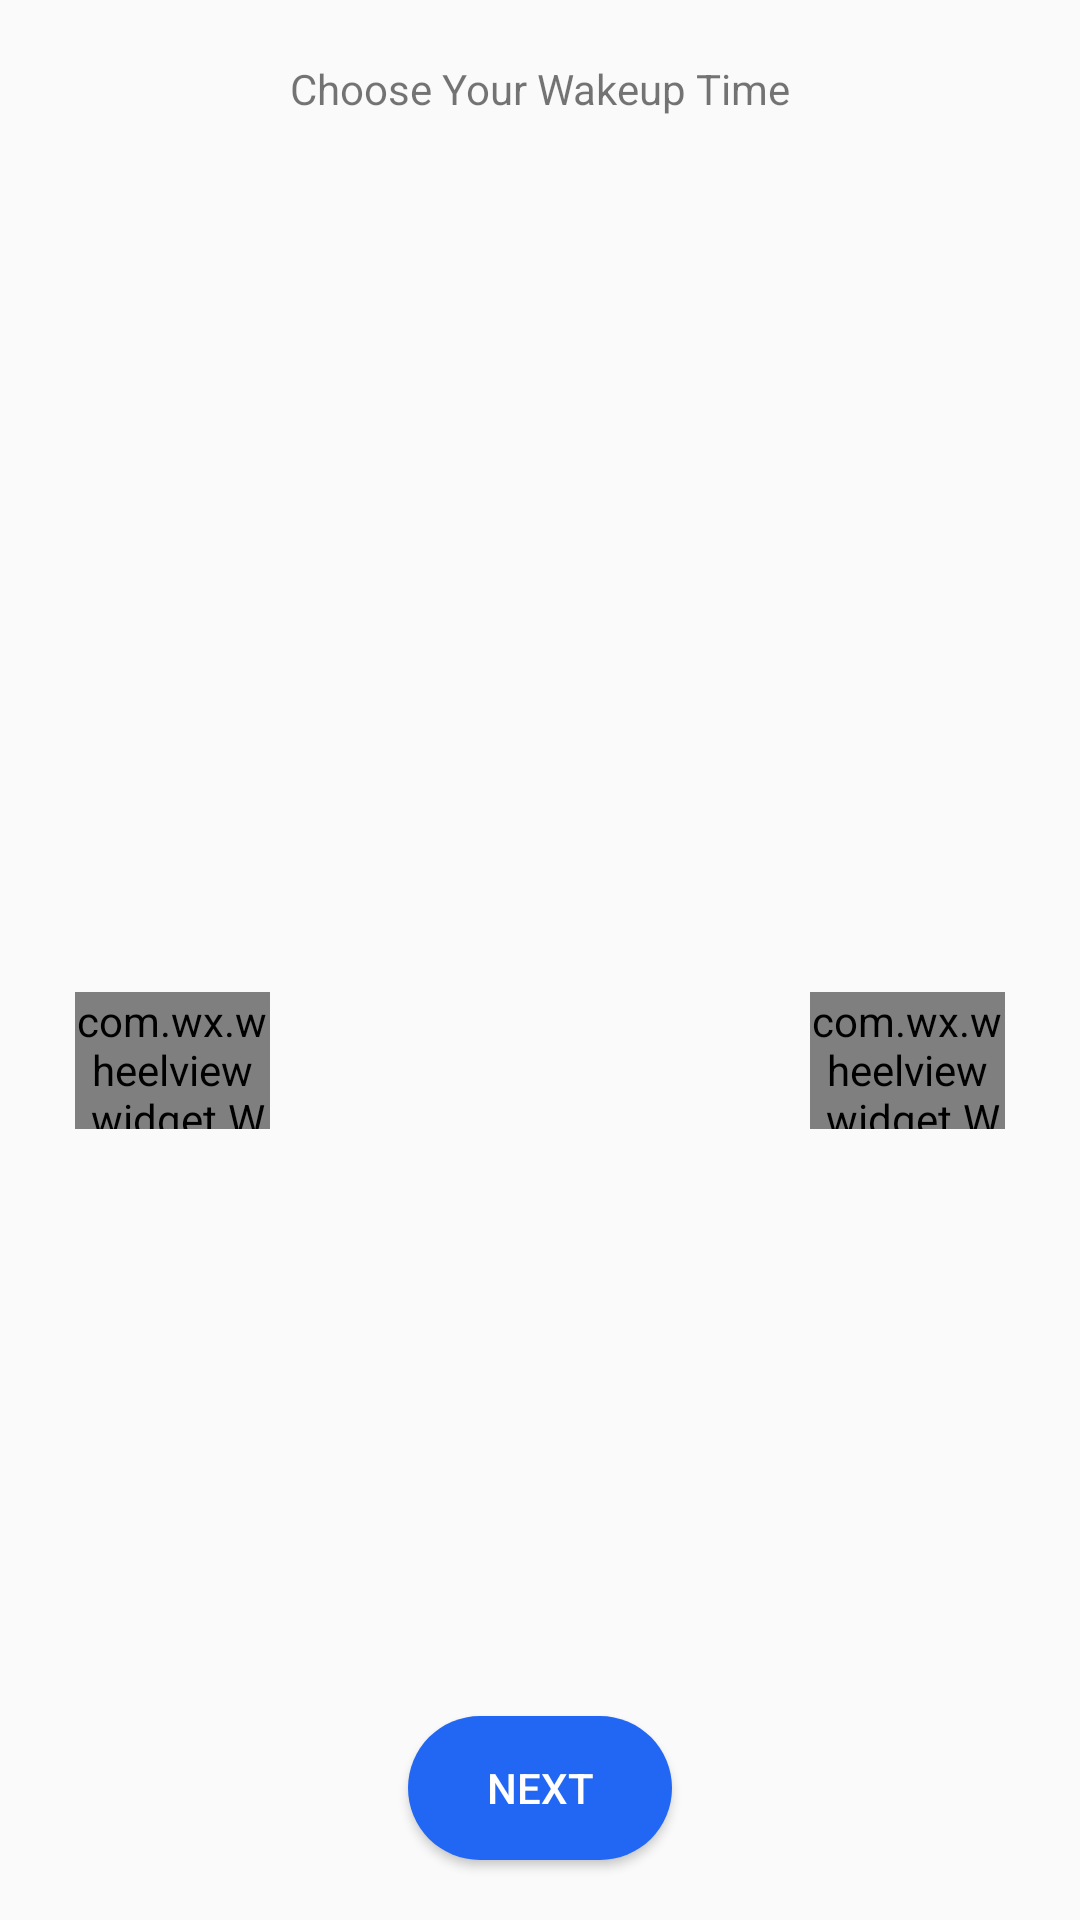

Here is an Android app screen rendered from its layout file. Give the layout XML and the strings, colors and styles it references.
<!-- AndroidManifest.xml: application theme AppTheme -->
<!-- res/layout/content_wakeup.xml -->
<?xml version="1.0" encoding="utf-8"?>
<RelativeLayout xmlns:android="http://schemas.android.com/apk/res/android"
    xmlns:app="http://schemas.android.com/apk/res-auto"
    xmlns:tools="http://schemas.android.com/tools"
    android:layout_width="match_parent"
    android:layout_height="match_parent"
    app:layout_behavior="@string/appbar_scrolling_view_behavior">
    <TextView
        android:id="@+id/txt_title_choose_gender"
        android:layout_width="wrap_content"
        android:layout_height="wrap_content"
        android:layout_alignParentTop="true"
        android:layout_centerHorizontal="true"
        android:layout_marginTop="20dp"
        android:text="@string/title_choose_wakeup_time" />
    <LinearLayout
        android:layout_width="match_parent"
        android:layout_height="wrap_content"
        android:layout_centerInParent="true"
        android:gravity="center"
        android:orientation="horizontal">
    <com.wx.wheelview.widget.WheelView
        android:id="@+id/hoursWheel"
        android:layout_width="65dp"
        android:layout_height="wrap_content"

        android:layout_marginTop="45dp"
        android:layout_marginEnd="100dp" />


    <com.wx.wheelview.widget.WheelView
        android:id="@+id/minutesWheel"
        android:layout_width="65dp"
        android:layout_height="wrap_content"
        android:layout_alignParentEnd="true"

        android:layout_marginStart="80dp"
        android:layout_marginTop="45dp" />
    </LinearLayout>

    <Button
        android:id="@+id/btn_next"
        android:layout_width="wrap_content"
        android:layout_height="wrap_content"
        android:layout_alignParentBottom="true"
        android:layout_centerHorizontal="true"
        android:background="@drawable/bg_squiricle_white"
        android:layout_marginBottom="14dp"
        android:textColor="@color/whitetext"
        android:layout_margin="20dp"
        android:text="@string/btn_text_next" />

</RelativeLayout>
<!-- resources referenced by this layout -->
<resources>
  <color name="whitetext">#ffffff</color>
  <!-- drawable bg_squiricle_white (drawable-v24) -->
  <?xml version="1.0" encoding="utf-8"?>
  <shape xmlns:android="http://schemas.android.com/apk/res/android"
      android:shape="rectangle">
      <solid android:color="@color/colorPrimary" />
      <corners android:radius="32dp" />
  
  </shape>
  <string name="btn_text_next">Next</string>
  <string name="title_choose_wakeup_time">Choose Your Wakeup Time</string>
  <style name="AppTheme" parent="Theme.AppCompat.Light.DarkActionBar">
          
          <item name="colorPrimary">@color/colorPrimary</item>
          <item name="colorPrimaryDark">@color/colorPrimaryDark</item>
          <item name="colorAccent">@color/colorAccent</item>
          <item name="android:windowDisablePreview">true</item>
      </style>
  <color name="colorPrimary">#2167F3</color>
  <color name="colorPrimaryDark">#0016ff</color>
  <color name="colorAccent">#D81B60</color>
</resources>
